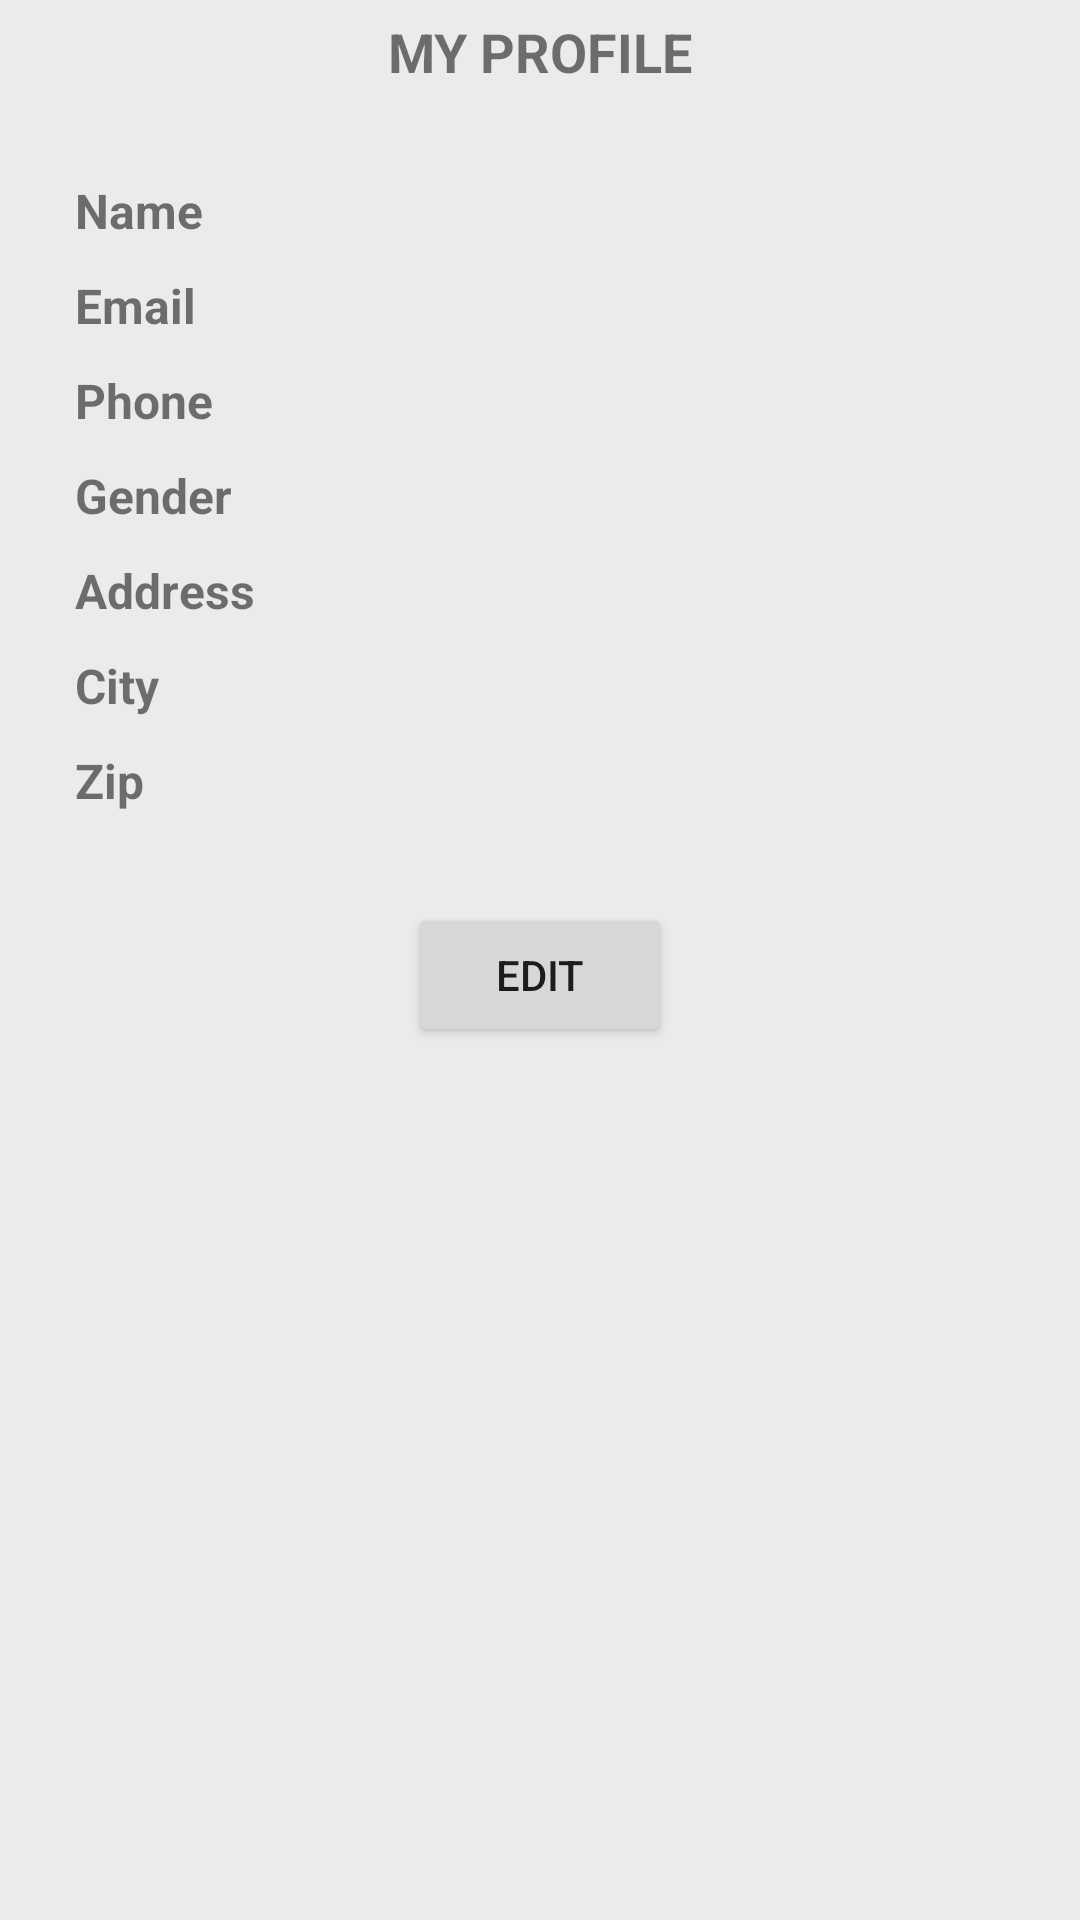

The Android layout XML behind this screen, and the referenced resources:
<!-- AndroidManifest.xml: application theme AppTheme -->
<!-- res/layout/fragment_user_profile.xml -->
<?xml version="1.0" encoding="utf-8"?>
<ScrollView xmlns:android="http://schemas.android.com/apk/res/android"
    xmlns:tools="http://schemas.android.com/tools"
    android:layout_width="match_parent"
    android:layout_height="match_parent"
    xmlns:app="http://schemas.android.com/apk/res-auto"
    tools:context=".UserProfile"
    android:background="#14000000">
    <LinearLayout
        android:layout_width="match_parent"
        android:layout_height="wrap_content"
        android:orientation="vertical">

            <LinearLayout
                android:layout_width="match_parent"
                android:layout_height="wrap_content"
                android:orientation="vertical">

                <TextView
                    android:id="@+id/myProfileTitle"
                    android:layout_width="match_parent"
                    android:layout_height="wrap_content"
                    android:layout_margin="5dp"
                    android:gravity="center"
                    android:text="My Profile"
                    android:textAllCaps="true"
                    android:textSize="18sp"
                    android:textStyle="bold" />

                <TableLayout
                    android:id="@+id/informationTable"
                    android:layout_width="match_parent"
                    android:layout_height="wrap_content"
                    android:layout_gravity="center"
                    android:layout_margin="10dp"
                    android:clipToPadding="false"
                    android:padding="10dp">

                    <TableRow android:layout_margin="5dp">

                        <TextView
                            android:id="@+id/nameLabel"
                            android:layout_width="wrap_content"
                            android:layout_height="wrap_content"
                            android:layout_gravity="start"
                            android:labelFor="@id/userName"
                            android:text="Name"
                            android:textSize="16sp"
                            android:textStyle="bold" />

                        <TextView
                            android:id="@+id/userName"
                            android:layout_width="wrap_content"
                            android:layout_height="wrap_content"
                            android:layout_gravity="start"
                            android:layout_marginLeft="5dp"
                            android:maxLength="30"
                            android:textSize="16sp" />
                    </TableRow>

                    <TableRow android:layout_margin="5dp">

                        <TextView
                            android:id="@+id/emailLabel"
                            android:layout_width="wrap_content"
                            android:layout_height="wrap_content"
                            android:layout_gravity="start"
                            android:labelFor="@id/userEmail"
                            android:text="@string/email"
                            android:textSize="16sp"
                            android:textStyle="bold" />

                        <TextView
                            android:id="@+id/userEmail"
                            android:layout_width="wrap_content"
                            android:layout_height="wrap_content"
                            android:layout_marginLeft="5dp"
                            android:textSize="16sp" />
                    </TableRow>

                    <TableRow android:layout_margin="5dp">

                        <TextView
                            android:id="@+id/redIDLabel"
                            android:layout_width="wrap_content"
                            android:layout_height="wrap_content"
                            android:layout_gravity="start"
                            android:labelFor="@id/userContact"
                            android:text="@string/contact"
                            android:textSize="16sp"
                            android:textStyle="bold" />

                        <TextView
                            android:id="@+id/userContact"
                            android:layout_width="wrap_content"
                            android:layout_height="wrap_content"
                            android:layout_marginLeft="5dp"
                            android:textSize="16sp" />

                    </TableRow>

                    <TableRow android:layout_margin="5dp">

                        <TextView
                            android:id="@+id/genderLabel"
                            android:layout_width="wrap_content"
                            android:layout_height="wrap_content"
                            android:layout_gravity="start"
                            android:labelFor="@id/gender"
                            android:text="@string/gender"
                            android:textSize="16sp"
                            android:textStyle="bold" />

                        <TextView
                            android:id="@+id/gender"
                            android:layout_width="wrap_content"
                            android:layout_height="wrap_content"
                            android:layout_marginLeft="5dp"
                            android:textSize="16sp" />

                    </TableRow>

                    <TableRow android:layout_margin="5dp">

                        <TextView
                            android:id="@+id/addressLabel"
                            android:layout_width="wrap_content"
                            android:layout_height="wrap_content"
                            android:layout_gravity="start"
                            android:labelFor="@id/address"
                            android:text="@string/address"
                            android:textSize="16sp"
                            android:textStyle="bold" />

                        <TextView
                            android:id="@+id/address"
                            android:layout_width="wrap_content"
                            android:layout_height="wrap_content"
                            android:layout_marginLeft="5dp"
                            android:textSize="16sp" />

                    </TableRow>

                    <TableRow android:layout_margin="5dp">

                        <TextView
                            android:id="@+id/cityLabel"
                            android:layout_width="wrap_content"
                            android:layout_height="wrap_content"
                            android:layout_gravity="start"
                            android:labelFor="@id/city"
                            android:text="@string/city"
                            android:textSize="16sp"
                            android:textStyle="bold" />

                        <TextView
                            android:id="@+id/city"
                            android:layout_width="wrap_content"
                            android:layout_height="wrap_content"
                            android:layout_marginLeft="5dp"
                            android:textSize="16sp" />

                    </TableRow>

                    <TableRow android:layout_margin="5dp">

                        <TextView
                            android:id="@+id/zipLabel"
                            android:layout_width="wrap_content"
                            android:layout_height="wrap_content"
                            android:layout_gravity="start"
                            android:labelFor="@id/zip"
                            android:text="@string/zip"
                            android:textSize="16sp"
                            android:textStyle="bold" />

                        <TextView
                            android:id="@+id/zip"
                            android:layout_width="wrap_content"
                            android:layout_height="wrap_content"
                            android:layout_marginLeft="5dp"
                            android:textSize="16sp" />

                    </TableRow>
                </TableLayout>

            </LinearLayout>
<Button
    android:id="@+id/editInformation"
    android:layout_width="wrap_content"
    android:layout_height="wrap_content"
    android:text="Edit"
    android:layout_gravity="center"
    android:layout_margin="5dp"
    />
</LinearLayout>
</ScrollView>
<!-- resources referenced by this layout -->
<resources>
  <string name="address">Address</string>
  <string name="city">City</string>
  <string name="contact">Phone</string>
  <string name="email">Email</string>
  <string name="gender">Gender</string>
  <string name="zip">Zip</string>
</resources>
